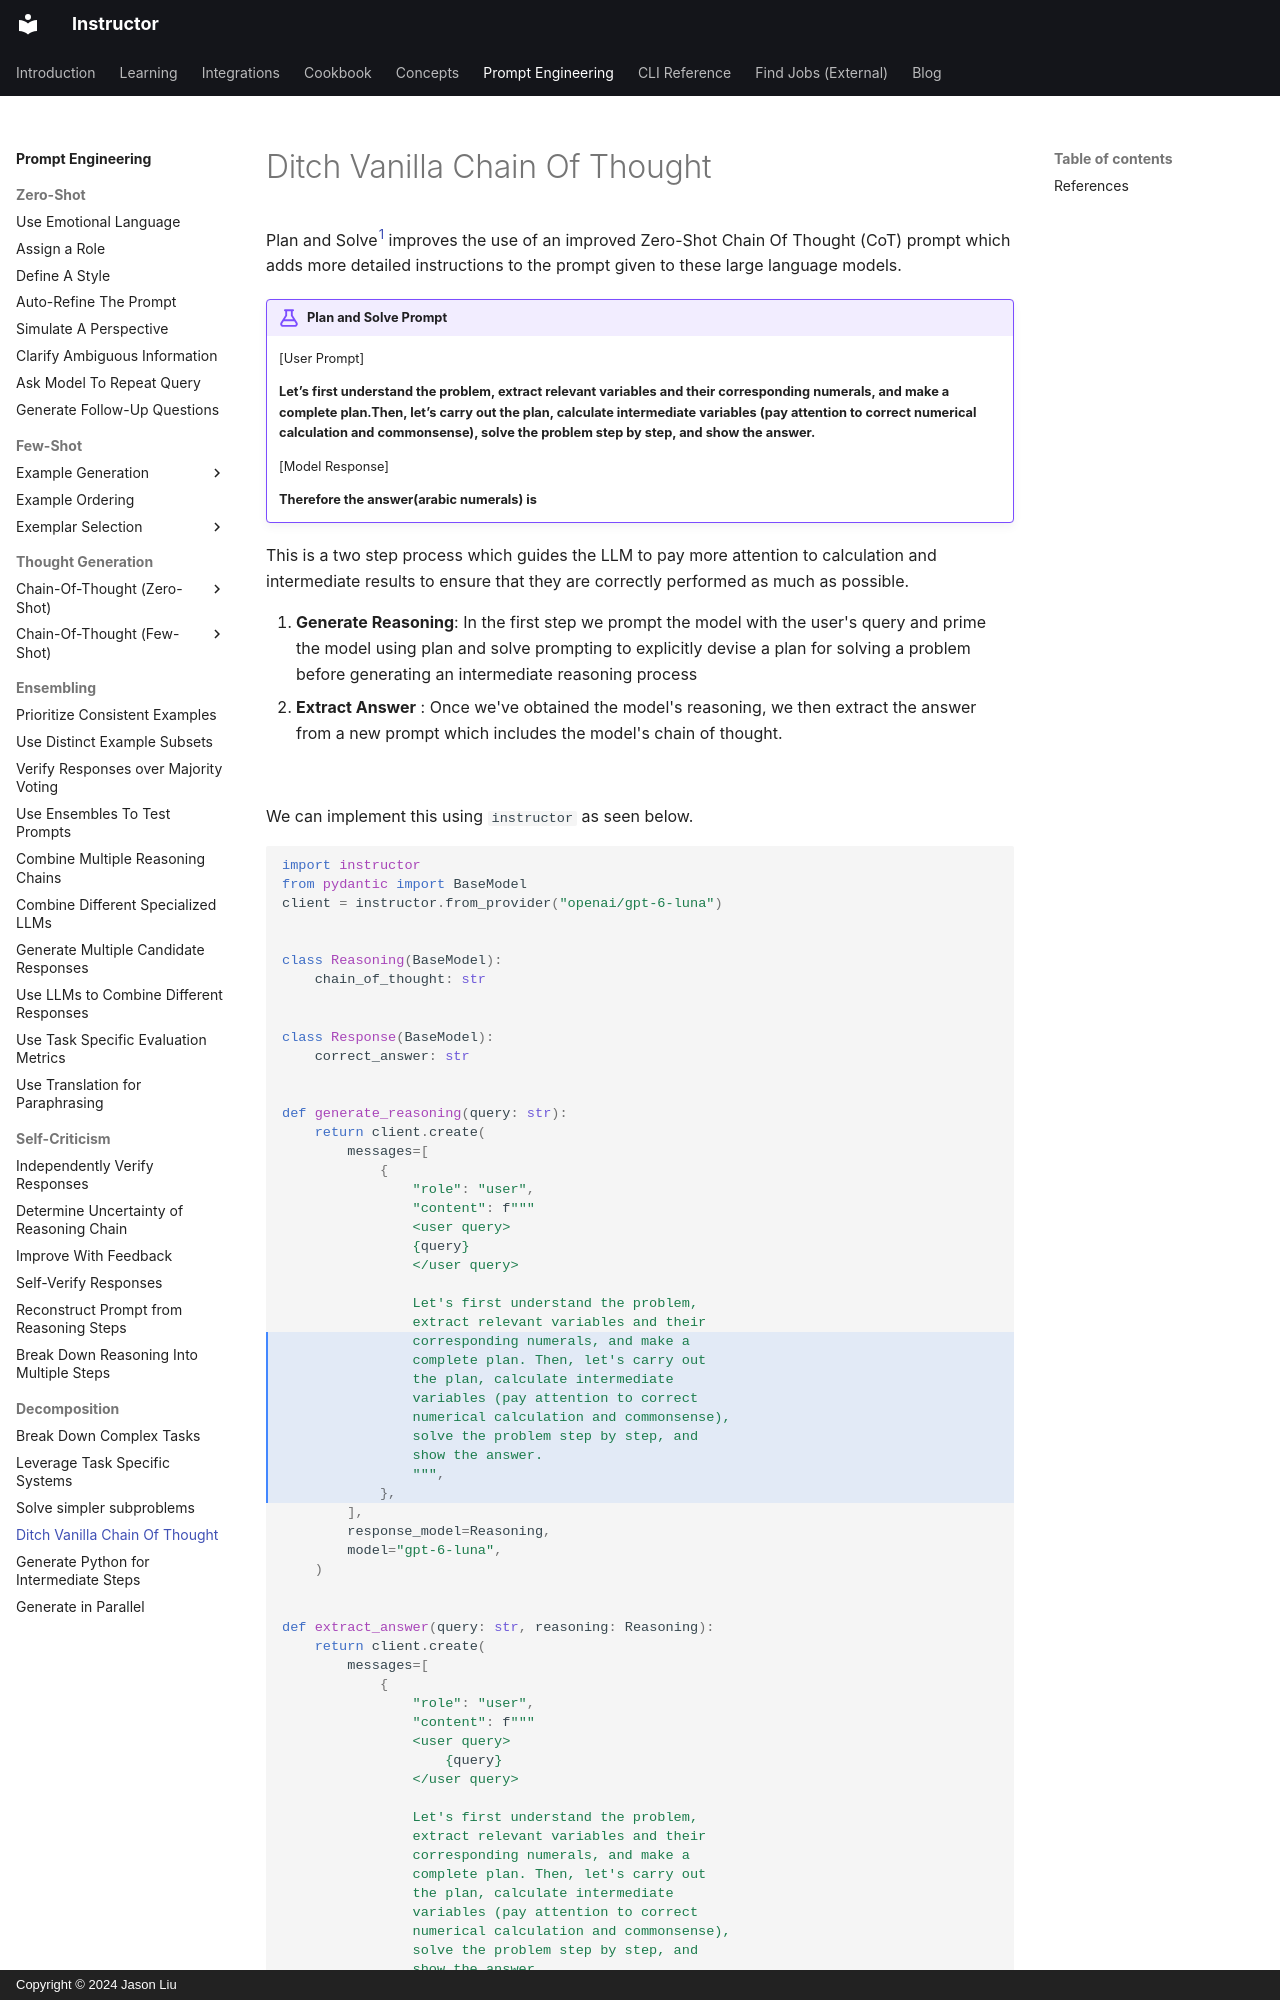

repository: 567-labs/instructor · page: prompting/decomposition/plan_and_solve/index.html · generator: mkdocs · copyright: Copyright © 2024 Jason Liu

---
description: "Plan and Solve involves the use of an improved zero-shot CoT prompt. This generates more robust reasoning processes than standard Zero-Shot CoT on multiple reasoning datasets"
---

Plan and Solve<sup><a href="https://arxiv.org/pdf/2305.04091">1</a></sup> improves the use of an improved Zero-Shot Chain Of Thought (CoT) prompt which adds more detailed instructions to the prompt given to these large language models.

!!! example "Plan and Solve Prompt"

    [User Prompt]

    **Let’s first understand the problem, extract relevant variables and their corresponding numerals, and make a complete plan.Then, let’s carry out the plan, calculate intermediate variables (pay attention to correct numerical calculation and commonsense), solve the problem step by step, and show the answer.**

    [Model Response]

    **Therefore the answer(arabic numerals) is**

This is a two step process which guides the LLM to pay more attention to calculation and intermediate results to ensure that they are correctly performed as much as possible.

1. **Generate Reasoning**: In the first step we prompt the model with the user's query and prime the model using plan and solve prompting to explicitly devise a plan for solving a problem before generating an intermediate reasoning process
2. **Extract Answer** : Once we've obtained the model's reasoning, we then extract the answer from a new prompt which includes the model's chain of thought.

![](../../img/plan_and_solve.png)

We can implement this using `instructor` as seen below.

```python hl_lines="26-34 67"
import instructor
from pydantic import BaseModel
client = instructor.from_provider("openai/gpt-6-luna")


class Reasoning(BaseModel):
    chain_of_thought: str


class Response(BaseModel):
    correct_answer: str


def generate_reasoning(query: str):
    return client.create(
        messages=[
            {
                "role": "user",
                "content": f"""
                <user query>
                {query}
                </user query>

                Let's first understand the problem,
                extract relevant variables and their
                corresponding numerals, and make a
                complete plan. Then, let's carry out
                the plan, calculate intermediate
                variables (pay attention to correct
                numerical calculation and commonsense),
                solve the problem step by step, and
                show the answer.
                """,
            },
        ],
        response_model=Reasoning,
        model="gpt-6-luna",
    )


def extract_answer(query: str, reasoning: Reasoning):
    return client.create(
        messages=[
            {
                "role": "user",
                "content": f"""
                <user query>
                    {query}
                </user query>
